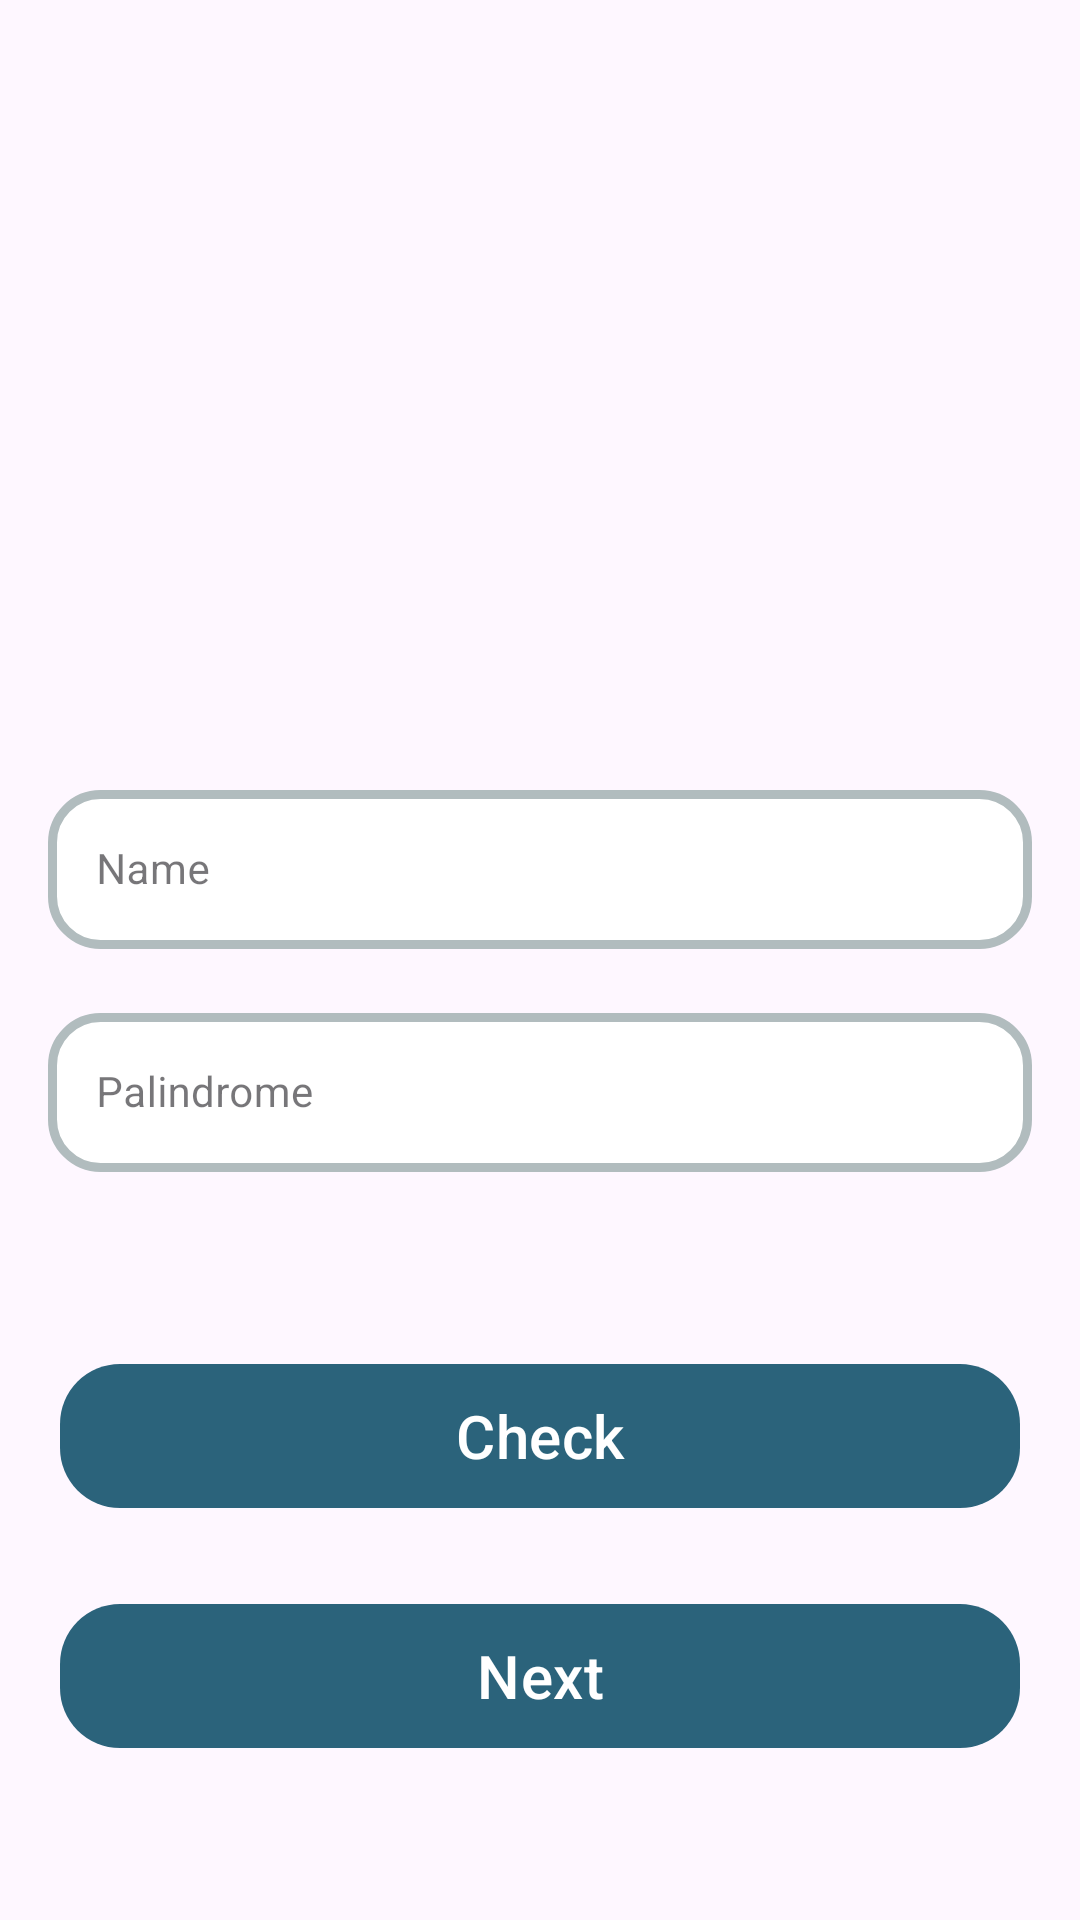

Layout XML and referenced resources for this Android screen:
<!-- AndroidManifest.xml: application theme Theme.SuitMediaTest -->
<!-- res/layout/fragment_first_screen.xml -->
<?xml version="1.0" encoding="utf-8"?>
<androidx.constraintlayout.widget.ConstraintLayout xmlns:android="http://schemas.android.com/apk/res/android"
    xmlns:tools="http://schemas.android.com/tools"
    xmlns:app="http://schemas.android.com/apk/res-auto"
    android:layout_width="match_parent"
    android:layout_height="match_parent"
    tools:context=".ui.firstscreen.FirstScreenFragment"
    android:background="@drawable/background">

    <ImageView
        android:id="@+id/imageView"
        android:layout_width="116dp"
        android:layout_height="116dp"
        android:layout_marginStart="144dp"
        android:layout_marginTop="92dp"
        android:src="@drawable/ic_photo"
        app:layout_constraintStart_toStartOf="parent"
        app:layout_constraintTop_toTopOf="parent" />

    <com.google.android.material.textfield.TextInputLayout
        android:id="@+id/nameLayout"
        style="@style/Widget.MaterialComponents.TextInputLayout.OutlinedBox"
        android:layout_width="match_parent"
        android:layout_height="wrap_content"
        android:layout_marginStart="16dp"
        android:layout_marginTop="50dp"
        android:layout_marginEnd="16dp"
        android:hint="Name"
        app:boxCornerRadiusBottomEnd="8dp"
        app:boxCornerRadiusTopEnd="8dp"
        app:boxCornerRadiusBottomStart="8dp"
        app:boxCornerRadiusTopStart="8dp"
        app:layout_constraintEnd_toEndOf="parent"
        app:layout_constraintHorizontal_bias="1.0"
        app:layout_constraintStart_toStartOf="parent"
        app:layout_constraintTop_toBottomOf="@+id/imageView">

        <com.google.android.material.textfield.TextInputEditText
            android:id="@+id/et_name"
            android:layout_width="match_parent"
            android:background="@drawable/round_corner_toggle"
            android:layout_height="match_parent"
            android:inputType="textEmailAddress"
            android:textSize="14sp" />
    </com.google.android.material.textfield.TextInputLayout>

    <com.google.android.material.textfield.TextInputLayout
        android:id="@+id/palindromeLayout"
        style="@style/Widget.MaterialComponents.TextInputLayout.OutlinedBox"
        android:layout_width="match_parent"
        android:layout_height="wrap_content"
        android:layout_marginStart="16dp"
        android:layout_marginTop="16dp"
        android:layout_marginEnd="16dp"
        android:hint="Palindrome"
        app:boxCornerRadiusBottomEnd="8dp"
        app:boxCornerRadiusTopEnd="8dp"
        app:boxCornerRadiusBottomStart="8dp"
        app:boxCornerRadiusTopStart="8dp"
        app:layout_constraintEnd_toEndOf="parent"
        app:layout_constraintHorizontal_bias="1.0"
        app:layout_constraintStart_toStartOf="parent"
        app:layout_constraintTop_toBottomOf="@+id/nameLayout">

        <com.google.android.material.textfield.TextInputEditText
            android:id="@+id/et_palindrome"

            android:layout_width="match_parent"
            android:layout_height="match_parent"
            android:background="@drawable/round_corner_toggle"
            android:inputType="textEmailAddress"
            android:textSize="14sp" />
    </com.google.android.material.textfield.TextInputLayout>

    <com.google.android.material.button.MaterialButton
        android:id="@+id/btn_check"
        android:layout_width="0dp"
        android:layout_height="wrap_content"
        android:layout_marginStart="20dp"
        android:layout_marginTop="64dp"
        android:layout_marginEnd="20dp"
        android:background="@drawable/rounded_button"
        android:text="Check"
        android:textSize="20sp"
        app:backgroundTint="@color/blue_suitMedia"
        app:layout_constraintEnd_toEndOf="parent"
        app:layout_constraintStart_toStartOf="parent"
        app:layout_constraintTop_toBottomOf="@id/palindromeLayout" />

    <com.google.android.material.button.MaterialButton
        android:id="@+id/btn_next"
        android:layout_width="0dp"
        android:layout_height="wrap_content"
        android:layout_marginStart="20dp"
        android:layout_marginTop="32dp"
        android:layout_marginEnd="20dp"
        android:background="@drawable/rounded_button"
        android:text="Next"
        android:textSize="20sp"
        app:backgroundTint="@color/blue_suitMedia"
        app:layout_constraintEnd_toEndOf="parent"
        app:layout_constraintStart_toStartOf="parent"
        app:layout_constraintTop_toBottomOf="@id/btn_check" />

</androidx.constraintlayout.widget.ConstraintLayout>
<!-- resources referenced by this layout -->
<resources>
  <color name="blue_suitMedia">#2B637B</color>
  <!-- drawable round_corner_toggle (drawable) -->
  <?xml version="1.0" encoding="UTF-8"?>
  <shape xmlns:android="http://schemas.android.com/apk/res/android">
      <solid android:color="#FFFFFF"/>
      <stroke android:width="3dp" android:color="#B1BCBE" />
      <corners android:radius="16dp"/>
      <padding android:left="0dp"
          android:top="0dp"
          android:right="0dp"
          android:bottom="0dp" />
  </shape>
  <!-- drawable rounded_button (drawable) -->
  <?xml version="1.0" encoding="utf-8"?>
  <shape
      xmlns:android="http://schemas.android.com/apk/res/android"
      android:shape="rectangle"   >
      <solid
          android:color="@color/blue_suitMedia" >
      </solid>
      <corners
          android:radius="20dp"   >
      </corners>
  </shape>
  <style name="Theme.SuitMediaTest" parent="Base.Theme.SuitMediaTest" />
  <style name="Base.Theme.SuitMediaTest" parent="Theme.Material3.DayNight.NoActionBar">
          <item name="colorPrimary">@color/blue_suitMedia</item>
          <item name="colorPrimaryVariant">@color/blue_suitMedia</item>
          <item name="colorOnPrimary">@color/white</item>
      </style>
  <color name="white">#FFFFFFFF</color>
</resources>
